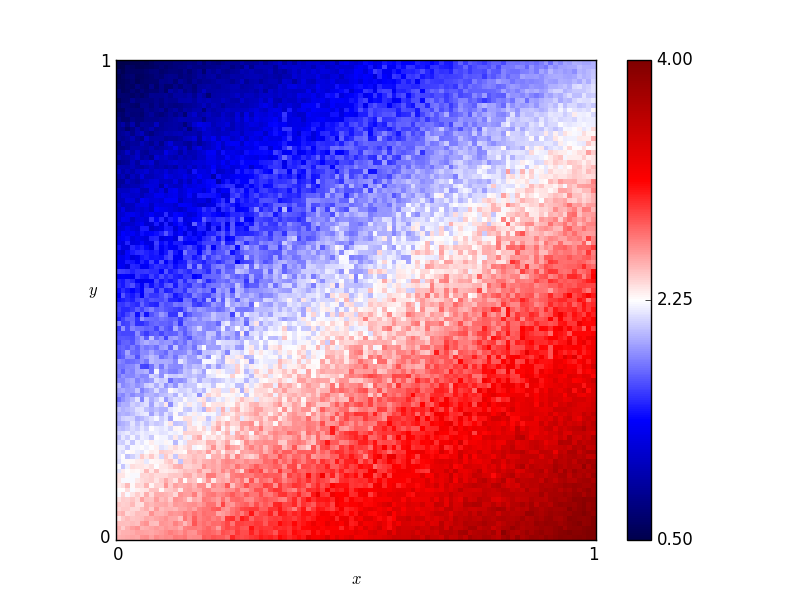

Data behind this chart, as committed beside it:
x, y, score
0.46, 0.76, 1.88
0.54, 0.86, 1.62
0.16, 0.19, 2.22
0.61, 0.18, 3.14
0.82, 0.41, 3.06
0.72, 0.66, 2.315
0.63, 0.37, 2.71
0.41, 0.28, 2.605
0.16, 0.44, 1.94
0.8, 0.33, 3.15
0.84, 0.23, 3.53
0.25, 0.48, 1.79
0.62, 0.7, 2.055
0.78, 0.28, 3.315
0.03, 0.68, 1.31
0.57, 0.0, 3.385
0.69, 0.37, 2.82
0.46, 0.05, 3.17
0.65, 0.03, 3.45
0.56, 0.8, 1.605
0.28, 0.44, 1.93
0.65, 0.0, 3.595
0.57, 0.1, 3.15
0.44, 0.29, 2.615
0.63, 0.49, 2.215
0.26, 0.03, 2.895
0.92, 0.27, 3.455
0.69, 0.35, 2.71
0.79, 0.78, 2.02
0.3, 0.26, 2.43
0.98, 0.54, 2.925
0.25, 0.62, 1.845
0.55, 0.43, 2.41
0.19, 0.06, 2.72
0.14, 0.65, 1.44
0.09, 0.65, 1.255
0.92, 1.0, 1.91
0.51, 0.43, 2.445
0.36, 0.66, 1.855
0.33, 0.92, 1.025
0.01, 0.93, 0.68
0.25, 0.81, 1.235
0.9, 0.46, 2.87
0.3, 0.12, 2.78
0.87, 0.59, 2.51
0.8, 0.75, 2.205
0.93, 0.2, 3.66
0.34, 0.41, 2.15
0.05, 0.48, 1.605
0.9, 0.12, 3.7
0.59, 0.65, 2.13
0.72, 0.62, 2.33
0.29, 0.87, 1.235
0.02, 0.72, 1.16
0.8, 0.35, 2.86
0.09, 0.22, 2.15
0.05, 0.61, 1.49
0.49, 0.38, 2.605
0.62, 0.21, 3.1
0.79, 0.55, 2.66
... 10,141 more rows
